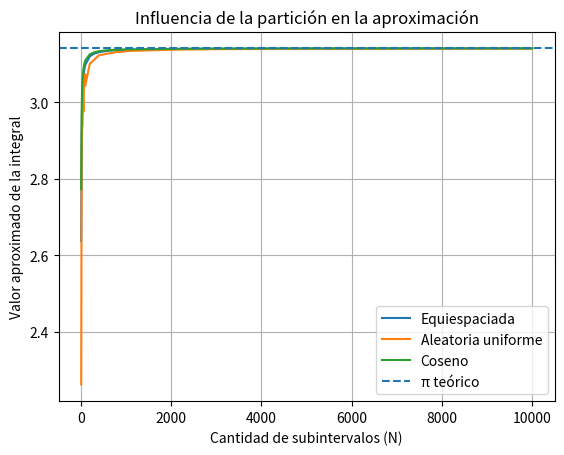
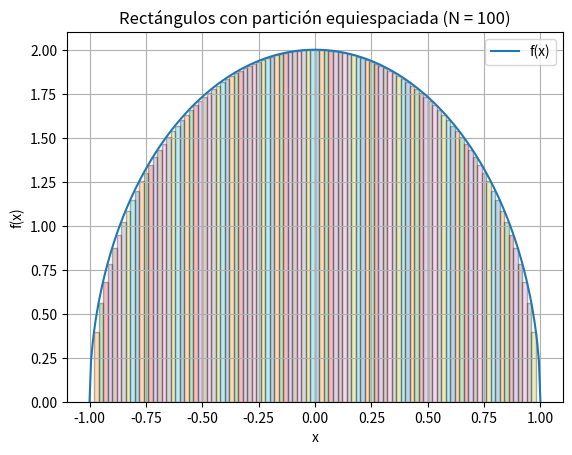
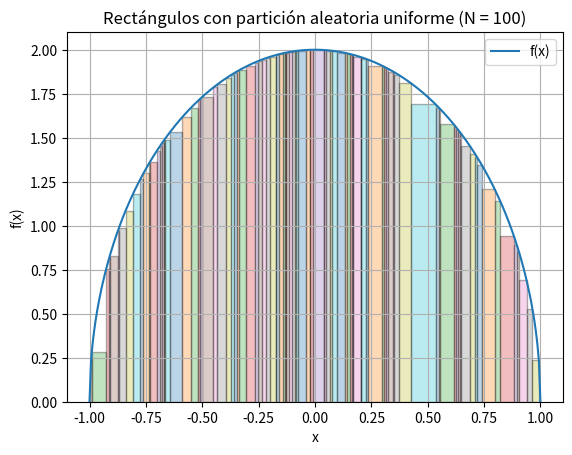
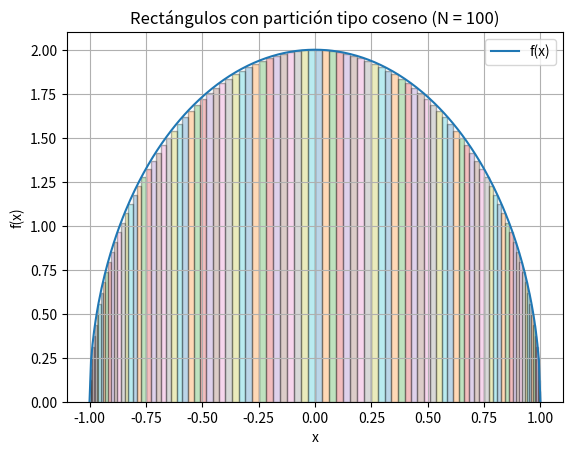

Write Python code to recreate these figures, in order.
import math
import random
import matplotlib.pyplot as plt

def f(x):
    return 2 * math.sqrt(1 - x**2)

# -----------------------------
# Particiones
# -----------------------------

def particion_equi(N):
    a = -1
    b = 1
    dx = (b - a) / N

    puntos = []
    for i in range(N + 1):
        puntos.append(a + i * dx)

    return puntos


def particion_aleatoria(N):
    puntos = [-1, 1]

    for i in range(N - 1):
        puntos.append(random.uniform(-1, 1))

    puntos.sort()
    return puntos


def particion_coseno(N):
    puntos = []

    for i in range(N + 1):
        x = math.cos(i * math.pi / N)
        puntos.append(x)

    puntos.sort()
    return puntos


# -----------------------------
# Suma inferior para cualquier partición
# -----------------------------

def suma_inferior_particion(puntos):
    total = 0

    for i in range(len(puntos) - 1):
        x1 = puntos[i]
        x2 = puntos[i + 1]

        ancho = x2 - x1

        if f(x1) < f(x2):
            altura = f(x1)
        else:
            altura = f(x2)

        total += altura * ancho

    return total


# -----------------------------
# Mostrar tablas
# -----------------------------

def mostrar_tabla(Ns, titulo):
    print("\n" + titulo)
    print("N | Equiespaciada | Residuo equi | Aleatoria | Residuo aleatoria | Coseno | Residuo coseno")
    print("-" * 105)

    for N in Ns:
        equi = suma_inferior_particion(particion_equi(N))
        alea = suma_inferior_particion(particion_aleatoria(N))
        cos = suma_inferior_particion(particion_coseno(N))

        print(
            N, "|",
            round(equi, 6), "|",
            round(equi - math.pi, 6), "|",
            round(alea, 6), "|",
            round(alea - math.pi, 6), "|",
            round(cos, 6), "|",
            round(cos - math.pi, 6)
        )


# Para que la partición aleatoria sea reproducible
random.seed(10)

Ns_1 = list(range(10, 101, 10))
Ns_2 = list(range(100, 1001, 100))
Ns_3 = list(range(1000, 10001, 1000))

mostrar_tabla(Ns_1, "Tabla 1: N de 10 a 100")
mostrar_tabla(Ns_2, "Tabla 2: N de 100 a 1000")
mostrar_tabla(Ns_3, "Tabla 3: N de 1000 a 10000")


# -----------------------------
# Gráfico de las tres particiones
# -----------------------------

random.seed(10)

Ns_grafico = Ns_1 + Ns_2 + Ns_3

valores_equi = []
valores_alea = []
valores_cos = []

for N in Ns_grafico:
    valores_equi.append(suma_inferior_particion(particion_equi(N)))
    valores_alea.append(suma_inferior_particion(particion_aleatoria(N)))
    valores_cos.append(suma_inferior_particion(particion_coseno(N)))

plt.plot(Ns_grafico, valores_equi, label="Equiespaciada")
plt.plot(Ns_grafico, valores_alea, label="Aleatoria uniforme")
plt.plot(Ns_grafico, valores_cos, label="Coseno")
plt.axhline(y=math.pi, linestyle="--", label="π teórico")

plt.xlabel("Cantidad de subintervalos (N)")
plt.ylabel("Valor aproximado de la integral")
plt.title("Influencia de la partición en la aproximación")
plt.legend()
plt.grid()

plt.show()


# -----------------------------
# Gráficos con rectángulos para N = 100
# -----------------------------

def graficar_rectangulos(puntos, titulo):
    xs = []
    ys = []

    for i in range(300):
        x = -1 + 2 * i / 299
        xs.append(x)
        ys.append(f(x))

    plt.plot(xs, ys, label="f(x)")

    for i in range(len(puntos) - 1):
        x1 = puntos[i]
        x2 = puntos[i + 1]

        ancho = x2 - x1
        altura = min(f(x1), f(x2))

        plt.bar(
            x1,
            altura,
            width=ancho,
            align="edge",
            alpha=0.3,
            edgecolor="black"
        )

    plt.xlabel("x")
    plt.ylabel("f(x)")
    plt.title(titulo)
    plt.legend()
    plt.grid()
    plt.show()


random.seed(10)

N = 100

graficar_rectangulos(particion_equi(N), "Rectángulos con partición equiespaciada (N = 100)")
graficar_rectangulos(particion_aleatoria(N), "Rectángulos con partición aleatoria uniforme (N = 100)")
graficar_rectangulos(particion_coseno(N), "Rectángulos con partición tipo coseno (N = 100)")
